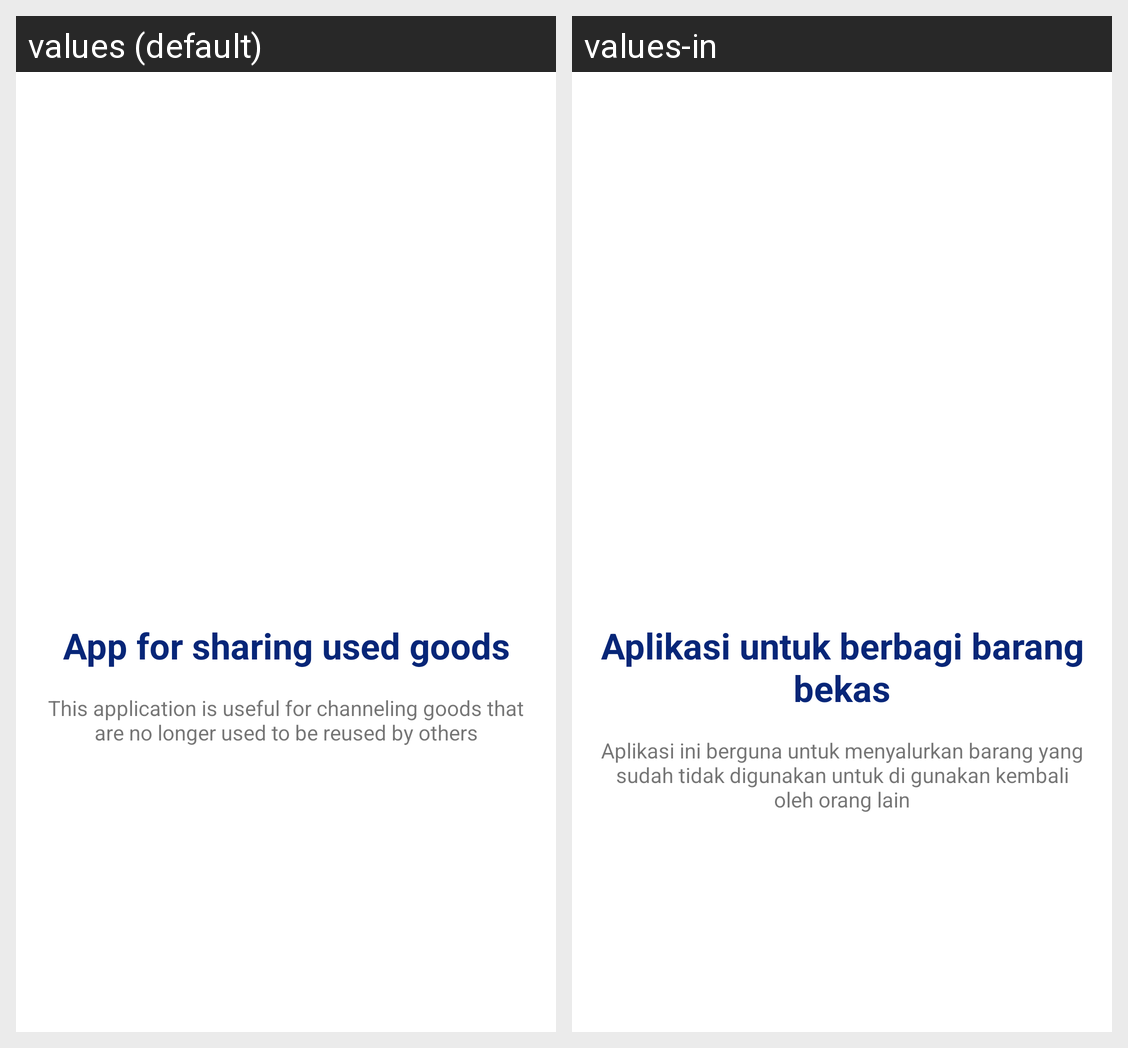

This grid shows one Android layout under two languages. Give, for every string resource on the screen, its name, the default text and each shown locale's text.
Android screen res/layout/slides_onboarding_item.xml rendered under 2 locales, left to right: values (default), values-in. Device: Nexus 5 (rendered at 1080×1920; each locale shown at half size, 540×960, under a caption strip naming it); theme Theme.BaGiApp.
Strings drawn on this screen, with the default value and each locale's value (text and hints the layout hard-codes, and strings that could not be matched under every locale, appear in the picture but are not listed):

title_onboard_1
  values: App for sharing used goods
  values-in: Aplikasi untuk berbagi barang bekas

desc_onboard_1
  values: This application is useful for channeling goods that are no longer used to be reused by others
  values-in: Aplikasi ini berguna untuk menyalurkan barang yang sudah tidak digunakan untuk di gunakan kembali oleh orang lain
